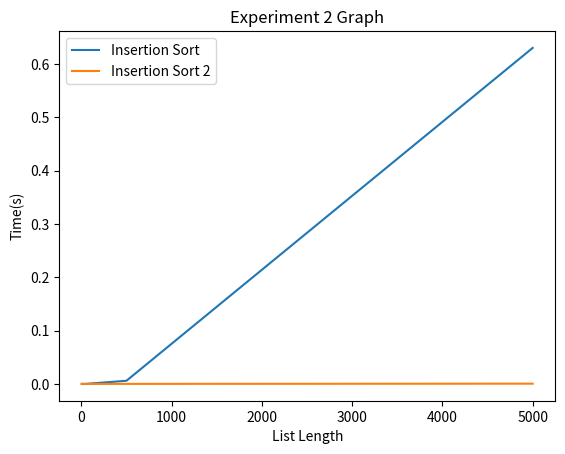

Write the Python code that produced this figure.
"""
This file corresponds to the first graded lab of 2XC3.
Feel free to modify and/or add functions to this file.
"""
import random
import time
import matplotlib.pyplot as plt


# Create a random list length "length" containing whole numbers between 0 and max_value inclusive
def create_random_list(length, max_value):
    print("test")
    return [random.randint(0, max_value) for _ in range(length)]


# Creates a near sorted list by creating a random list, sorting it, then doing a random number of swaps
def create_near_sorted_list(length, max_value, swaps):
    L = create_random_list(length, max_value)
    L.sort()
    for _ in range(swaps):
        r1 = random.randint(0, length - 1)
        r2 = random.randint(0, length - 1)
        swap(L, r1, r2)
    return L


# I have created this function to make the sorting algorithm code read easier
def swap(L, i, j):
    L[i], L[j] = L[j], L[i]


# ******************* Insertion sort code *******************

# This is the traditional implementation of Insertion Sort.
def insertion_sort(L):
  
    for i in range(1, len(L)):
        insert(L, i)


def insert(L, i):
    while i > 0:
        if L[i] < L[i-1]:
            swap(L, i-1, i)
            i -= 1
        else:
            return


# ******************* Bubble sort code *******************

# Traditional Bubble sort
def bubble_sort(L):
    for i in range(len(L)):
        for j in range(len(L) - 1):
            if L[j] > L[j+1]:
                swap(L, j, j+1)


# ******************* Selection sort code *******************

# Traditional Selection sort
def selection_sort(L):
    for i in range(len(L)):
        min_index = find_min_index(L, i)
        swap(L, i, min_index)


def find_min_index(L, n):
    min_index = n
    for i in range(n+1, len(L)):
        if L[i] < L[min_index]:
            min_index = i
    return min_index


# ******************* Experiment 1 *******************

def run_experiment1(run):
    if run:
        #Creating Lists of Different Lengths
        x = [5,50,500,5000] #array of the list lengths
        maxVal = 100 #max value of list length

        list1 = create_random_list(x[0],maxVal) #List Length is 5, maximum value in list is 100
        list2 = create_random_list(x[1],maxVal)
        list3 = create_random_list(x[2],maxVal)
        list4 = create_random_list(x[3],maxVal)

        #function to measure time taken for algorithm to run
        def measure_time(sort_String,list):
            
            if sort_String == 1:
                start_time = time.time()
                insertion_sort(list)
            elif sort_String == 2:
                start_time = time.time()
                selection_sort(list)
            elif sort_String == 3:
                start_time = time.time()
                bubble_sort(list)
                    
            end_time = time.time()
            execution_time = end_time - start_time
            
            print(execution_time)
            return execution_time

        #Running Insertion Sort
        print("INSERTION SORT TEST")
        a=measure_time(1,list1)
        b=measure_time(1,list2)
        c=measure_time(1,list3)
        d=measure_time(1,list4)

        y1= [a,b,c,d]
        # plotting the points 
        plt.plot(x, y1, label = "Insertion Sort")

        #Running Selection Sort
        print("SELECTION SORT TEST")
        e=measure_time(2,list1)
        f=measure_time(2,list2)
        g=measure_time(2,list3)
        h=measure_time(2,list4)

        y2= [e,f,g,h]
        # plotting the points 
        plt.plot(x, y2, label = "Selection Sort")
        
        #Running Bubble Sort
        print("BUBBLE SORT TEST")
        i=measure_time(3,list1)
        j=measure_time(3,list2)
        k=measure_time(3,list3)
        l=measure_time(3,list4)

        y3= [i,j,k,l]
        # plotting the points 
        plt.plot(x, y3, label = "Bubble Sort")

        # naming the x axis
        plt.xlabel('List Length')
        # naming the y axis
        plt.ylabel('Time(s)')
        
        # giving a title to my graph
        plt.title('Experiment 1 Graph')

        # show a legend on the plot
        plt.legend()
        
        # function to show the plot
        plt.show()


# ******************* Experiment 2 *******************

def run_experiment2(run):
    if run:
        # This is the traditional implementation of Insertion Sort.
        def insertion_sort2(L):
            for i in range(1, len(L)):
                insert(L, i)


        def insert(L, i):
            current_element = L[i]
            j=i-1
            while j >= 0 and L[j] > current_element:
                L[j+1] = L[j]
                j = j-1
                
            L[j+1] = current_element
            
        #Creating Lists of Different Lengths
        x = [5,50,500,5000] #array of the list lengths
        maxVal = 100 #max value of list length

        list1 = create_random_list(x[0],maxVal) #List Length is 5, maximum value in list is 100
        list2 = create_random_list(x[1],maxVal)
        list3 = create_random_list(x[2],maxVal)
        list4 = create_random_list(x[3],maxVal)

        #function to measure time taken for algorithm to run
        def measure_time(sort_String,list):
            
            if sort_String == 1:
                start_time = time.time()
                insertion_sort(list)
            elif sort_String == 2:
                start_time = time.time()
                insertion_sort2(list)
            
            end_time = time.time()
            execution_time = end_time - start_time
            
            print(execution_time)
            return execution_time

        #Running Insertion Sort
        print("INSERTION SORT TEST")
        a=measure_time(1,list1)
        b=measure_time(1,list2)
        c=measure_time(1,list3)
        d=measure_time(1,list4)

        y1= [a,b,c,d]
        # plotting the points 
        plt.plot(x, y1, label = "Insertion Sort")
        
        print("INSERTION SORT 2 TEST")
        e=measure_time(2,list1)
        f=measure_time(2,list2)
        g=measure_time(2,list3)
        h=measure_time(2,list4)
        
        y2= [e,f,g,h]
        # plotting the points 
        plt.plot(x, y2, label = "Insertion Sort 2")
        
        # naming the x axis
        plt.xlabel('List Length')
        # naming the y axis
        plt.ylabel('Time(s)')
        
        # giving a title to my graph
        plt.title('Experiment 2 Graph')

        # show a legend on the plot
        plt.legend()
        
        # function to show the plot
        plt.show()
        
        def selection_sort2(L):
            last_unsorted_index = len(L)-1
            n = len(L)
            for i in range(n // 2):
                print("Loop:")
                print(i)
                min_index = find_min_index(L, i)
                
                swap(L, i, min_index)
                print(my_list)
                
                last_unsorted_index = len(L) - i - 1
                #if max_index == last_unsorted_index:
                #    max_index = min_index
                max_index = find_max_index(L, i, last_unsorted_index)
                swap(L, last_unsorted_index, max_index)
                print(my_list)
            print(my_list)
 
        def find_min_index(L, n):
            min_index = n
            for i in range(n+1, len(L)):
                if L[i] < L[min_index]:
                    min_index = i
            return min_index
        def find_max_index(L, n , upper_limit):
            max_index = n
            for i in range(n+1, min(upper_limit+1, len(L))):
                if L[i] > L[max_index]:
                    max_index = i
            print(max_index)
            return max_index
        
        my_list = [25, 64, 12, 22, 11]
        selection_sort2(my_list)


run_experiment1(False)
run_experiment2(True)